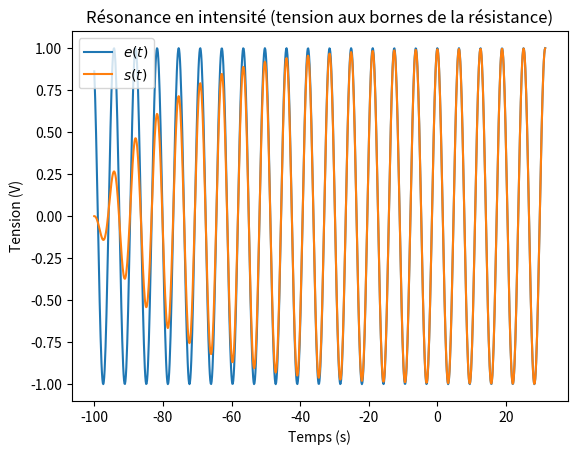

Write the Python code that produced this figure.
#!/usr/bin/env python3
# -*- coding: utf-8 -*-
"""
Created on Sun Feb 13 15:12:33 2022
Résonance en intensite (tension aux bornes de la résistance)
@author: remimetzdorff
"""

import numpy as np
import matplotlib.pyplot as plt
from scipy.integrate import odeint

#########################
# MODÉLISATION DU CIRCUIT
#########################
# Circuit RLC série alimenté par le signal sinusoïdal e d'un GBF,
# On mesure de la tension s aux bornes du condensateur
omega0 = 1
Q      = 10
omega  = 1     # pulsation du GBF

def e(t):
    # signal du GBF
    return np.cos(omega * t)

def de(t):
    # dérivée du signal du GBF
    return -omega * np.sin(omega * t)

def rlc(V,t):
    # fonction associée à l'équation différentielle
    s, ds = V
    dds = - omega0**2 * s + omega0/Q * (de(t) - ds)
    dV = [ds, dds]
    return dV

########################################
# RÉSOLUTION ET REPRÉSENTATION GRAPHIQUE
########################################
t = np.linspace(-10*Q/omega0,5*2*np.pi/omega,1000) # temps t en seconde
V = odeint(rlc, [0,0], t)
s = V[:,0]                   # tension aux bornes de C

plt.title("Résonance en intensité (tension aux bornes de la résistance)")
plt.plot(t,e(t),label="$e(t)$")
plt.plot(t,s,label="$s(t)$")
plt.xlabel("Temps (s)")
plt.ylabel("Tension (V)")
#plt.xlim(0,5*2*np.pi/omega)
plt.legend()
plt.show()